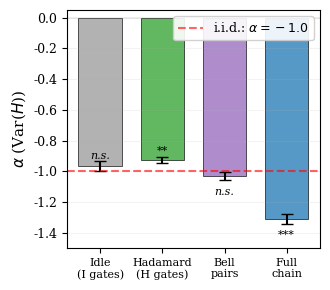

Here is the Python script that generated this plot: (Note: this script raises an exception after producing the figure.)
#!/usr/bin/env python3
"""Generate Figure 9: noise source isolation α summary."""
import numpy as np
import matplotlib.pyplot as plt
import matplotlib
matplotlib.rcParams.update({
    'font.size': 10,
    'axes.labelsize': 11,
    'xtick.labelsize': 9,
    'ytick.labelsize': 9,
    'legend.fontsize': 9,
    'font.family': 'serif',
})

# QPU data from idle_qubit_experiment (Rigetti Ankaa-3, 10k shots each)
circuits = ['Idle\n(I gates)', 'Hadamard\n(H gates)', 'Bell\npairs', 'Full\nchain']
alphas = [-0.964, -0.927, -1.032, -1.309]
ses    = [ 0.033,  0.018,  0.027,  0.032]
p_vals = [ 0.298,  0.00115, 0.252, 8.47e-8]
colors = ['#999999', '#2ca02c', '#9467bd', '#1f77b4']

fig, ax = plt.subplots(1, 1, figsize=(3.4, 3.0))  # single-column PRA width

x = np.arange(len(circuits))
bars = ax.bar(x, alphas, yerr=ses, capsize=4, color=colors, alpha=0.75,
              edgecolor='black', linewidth=0.6, width=0.7)
ax.axhline(-1.0, color='red', ls='--', lw=1.5, alpha=0.6,
           label=r'i.i.d.: $\alpha = -1.0$')
ax.axhline(0.0, color='black', ls='-', lw=0.3, alpha=0.3)

# Add significance annotations
for i, (a, p) in enumerate(zip(alphas, p_vals)):
    if p < 0.001:
        sig = '***'
    elif p < 0.01:
        sig = '**'
    elif p < 0.05:
        sig = '*'
    else:
        sig = 'n.s.'
    y_off = -0.07 if a < -1.0 else 0.03
    ax.text(i, a + y_off, sig, ha='center', va='bottom' if a > -1.0 else 'top',
            fontsize=8, fontstyle='italic')

ax.set_xticks(x)
ax.set_xticklabels(circuits, ha='center', fontsize=8)
ax.set_ylabel(r'$\alpha$ (Var($H$))')
ax.set_ylim(-1.5, 0.05)
ax.legend(loc='upper right', framealpha=0.9)
ax.grid(True, alpha=0.15, axis='y')

plt.tight_layout()
fig.savefig('data/vacuum_telescope_v1/figures/figure_9_isolation.png',
            dpi=300, bbox_inches='tight')
plt.close(fig)
print("Saved: data/vacuum_telescope_v1/figures/figure_9_isolation.png")

